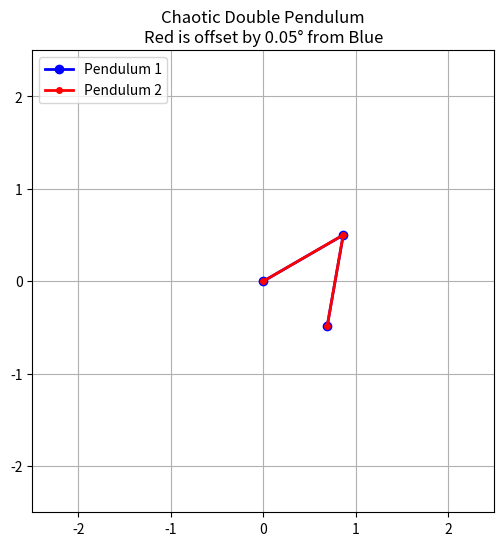

Python code for this plot:

# importing useful libraries

import numpy as np
import matplotlib.pyplot as plt
import matplotlib.animation as animation
from scipy.integrate import solve_ivp

# defining constants / physics parmaters
g = 9.81 # acceleration due to gravity (m/s^2)
L1 = 1.0 # length of first arm (m)
L2 = 1.0 # length of second arm (m)
m1 = 1.0 # mass of first bob (kg)
m2 = 1.0 # mass of second bob (kg)

# defining the equations of motion for the double pendulum

def double_pendulum_derivatives(t, state):
    # unpack the state: theta1, omega1, theta2, omega2
    th1, w1, th2, w2 = state

    delta = th2 - th1
    cos_delta = np.cos(delta)
    sin_delta = np.sin(delta)

    # equations of motion derived from Lagrangian mechanics
    # for a double pendulum system

    den = (m1 + m2) - m2 * cos_delta**2

    num1 = -m2 * L1 * w1**2 * sin_delta * cos_delta \
           + m2 * g * np.sin(th2) * cos_delta \
           - m2 * L2 * w2**2 * sin_delta \
           - (m1 + m2) * g * np.sin(th1)
    dw1 = num1 / (L1 * den)
    
    num2 = (m1 + m2) * L1 * w1**2 * sin_delta \
           + (m1 + m2) * g * np.sin(th1) * cos_delta \
           + m2 * L2 * w2**2 * sin_delta * cos_delta \
           - (m1 + m2) * g * np.sin(th2)
    dw2 = num2 / (L2 * den)
    
    # Return
    return [w1, dw1, w2, dw2] 

# set the intial conditions and solve the equations of motion
# also need to define the time span for the simulation


# Time span for the simulation (0 to 20 seconds, 60 frames per second)
t_span = (0, 20)
t_eval = np.linspace(t_span[0], t_span[1], t_span[1] * 60)

# Initial conditions
# Angles are in radians. Let's start them almost horizontal.
initial_state_1 = [np.radians(120), 0, np.radians(-10), 0]  # [theta1, omega1, theta2, omega2]

# The second pendulum is offset by just 0.05 degrees!
offset = np.radians(0.05)
initial_state_2 = [initial_state_1[0] + offset, initial_state_1[1], initial_state_1[2] + offset, initial_state_1[3]]

# Solve the differential equations
sol1 = solve_ivp(double_pendulum_derivatives, t_span, initial_state_1, t_eval=t_eval, method='RK45', max_step=0.01)
sol2 = solve_ivp(double_pendulum_derivatives, t_span, initial_state_2, t_eval=t_eval, method='RK45', max_step=0.01)

# convert polar angles to cartesian coordinates for animation
def get_xy_coords(solution):
    th1 = solution.y[0]
    th2 = solution.y[2]
    
    # First bob (x1, y1)
    x1 = L1 * np.sin(th1)
    y1 = -L1 * np.cos(th1)
    
    # Second bob (x2, y2)
    x2 = x1 + L2 * np.sin(th2)
    y2 = y1 - L2 * np.cos(th2)
    
    return x1, y1, x2, y2

x1_a, y1_a, x2_a, y2_a = get_xy_coords(sol1)
x1_b, y1_b, x2_b, y2_b = get_xy_coords(sol2)

# animate the chaos
# use matplotlib.animation to draw the frames. I will draw Pendulum A in Blue, and Pendulum B in Red.

# Set up the figure
fig, ax = plt.subplots(figsize=(6, 6))
ax.set_xlim(-(L1 + L2 + 0.5), L1 + L2 + 0.5)
ax.set_ylim(-(L1 + L2 + 0.5), L1 + L2 + 0.5)
ax.set_aspect('equal')
ax.grid()
ax.set_title("Chaotic Double Pendulum\nRed is offset by 0.05° from Blue")

# Initialize the lines for the pendulums and their trails
line1, = ax.plot([],[], 'o-', color='blue', lw=2, markersize=6, label='Pendulum 1')
line2, = ax.plot([],[], 'o-', color='red', lw=2, markersize=4, label='Pendulum 2')
trail1, = ax.plot([],[], '-', color='blue', alpha=0.3, lw=1)
trail2, = ax.plot([],[], '-', color='red', alpha=0.3, lw=1)
ax.legend(loc="upper left")

# History length for the trails
trail_length = 30 

def animate(i):
    # Plot Pendulum 1
    line1.set_data([0, x1_a[i], x2_a[i]], [0, y1_a[i], y2_a[i]])
    # Plot Pendulum 2
    line2.set_data([0, x1_b[i], x2_b[i]], [0, y1_b[i], y2_b[i]])
    
    # Plot Trails (the paths of the bottom bobs)
    start_idx = max(0, i - trail_length)
    trail1.set_data(x2_a[start_idx:i], y2_a[start_idx:i])
    trail2.set_data(x2_b[start_idx:i], y2_b[start_idx:i])
    
    return line1, line2, trail1, trail2

# Create the animation
ani = animation.FuncAnimation(fig, animate, frames=len(t_eval), interval=1000/60, blit=True)

plt.show()